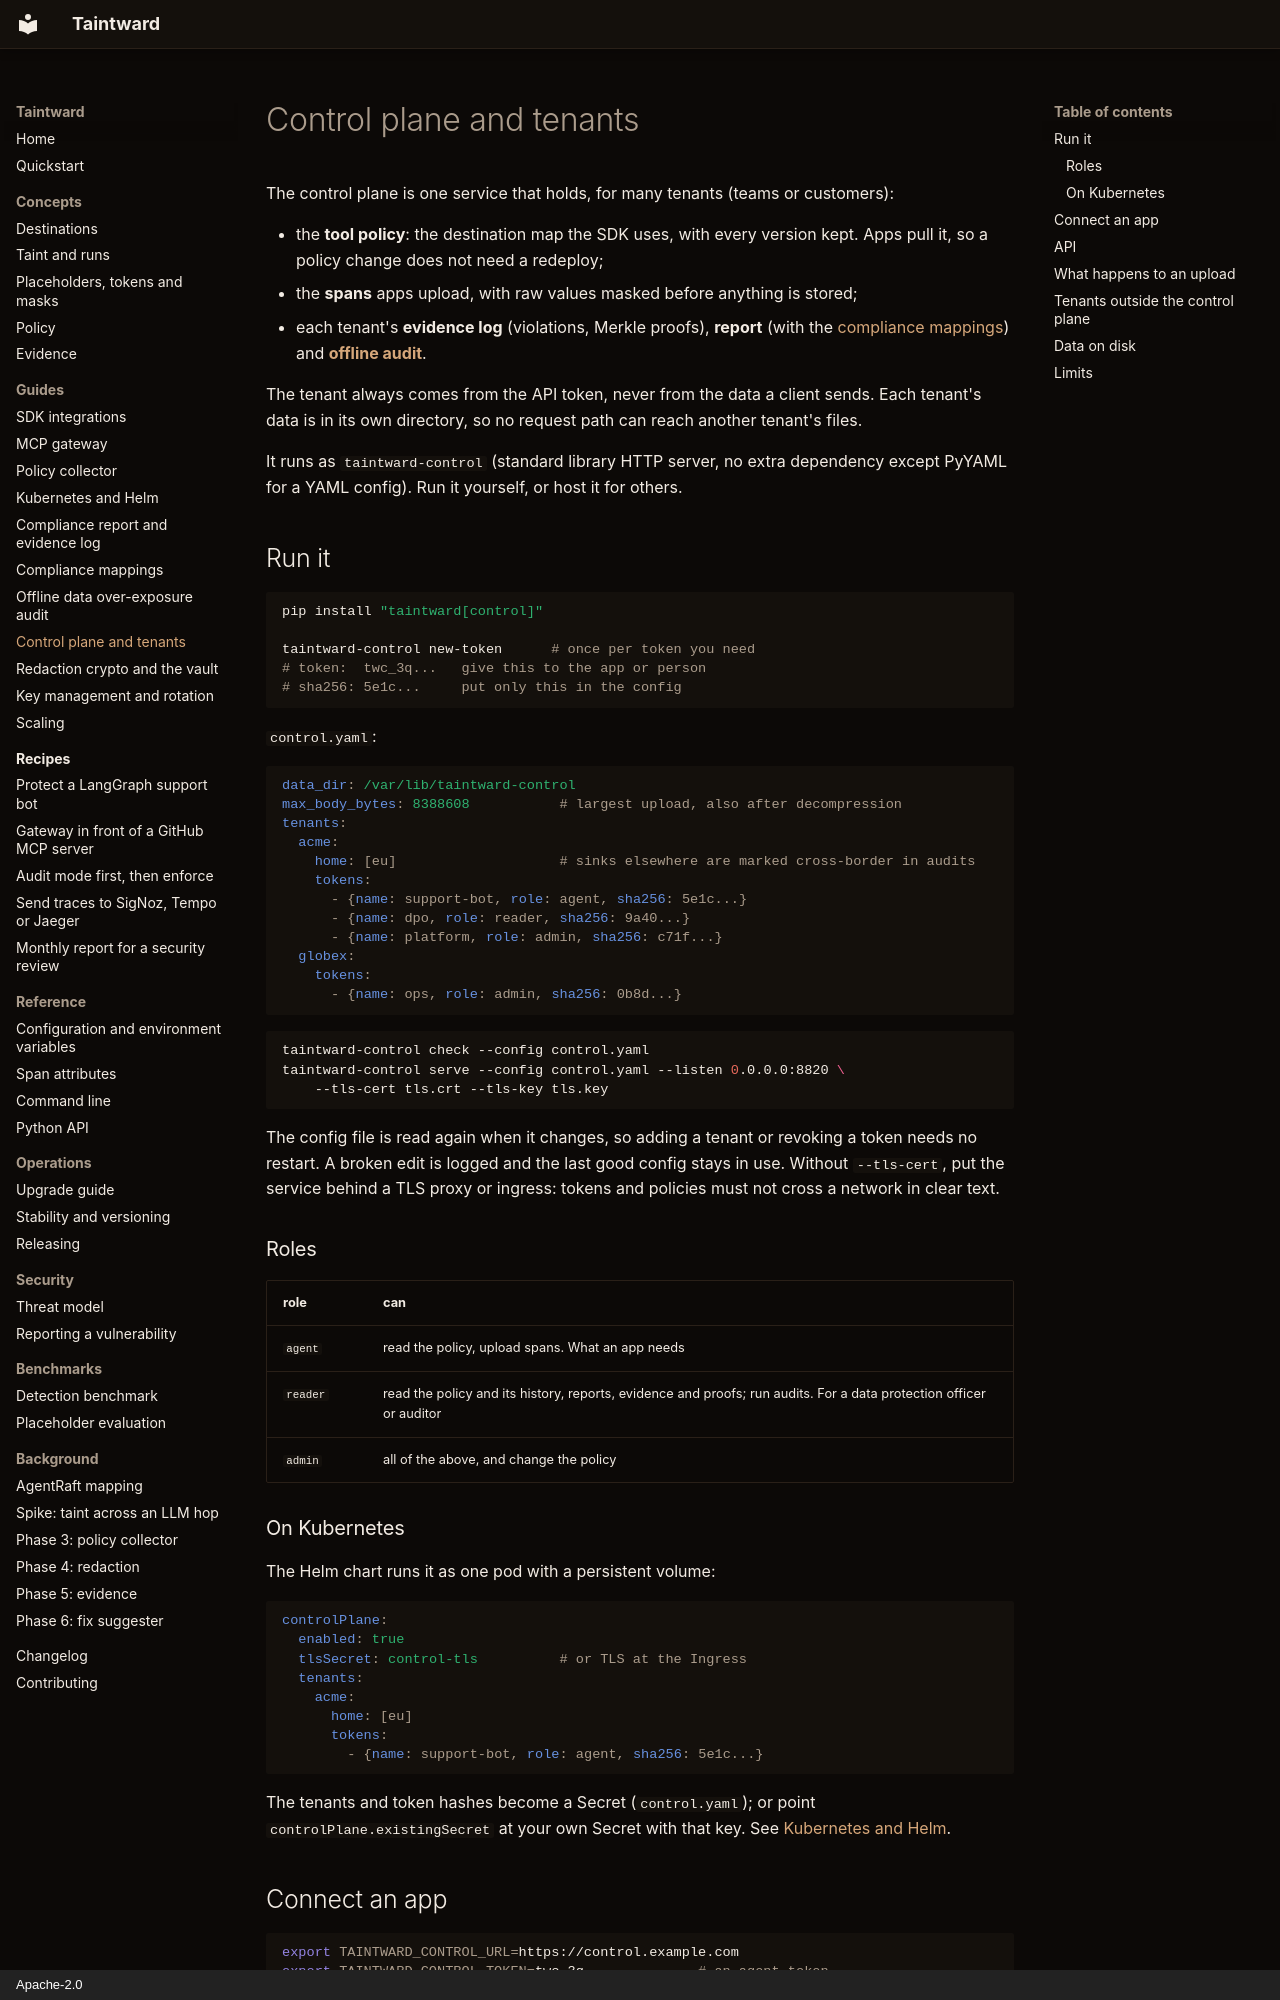

repository: DCchoudhury15/Taintward · page: control-plane/index.html · generator: mkdocs · copyright: Apache-2.0

# Control plane and tenants

The control plane is one service that holds, for many tenants (teams or
customers):

- the **tool policy**: the destination map the SDK uses, with every version
  kept. Apps pull it, so a policy change does not need a redeploy;
- the **spans** apps upload, with raw values masked before anything is
  stored;
- each tenant's **evidence log** (violations, Merkle proofs), **report**
  (with the [compliance mappings](compliance.md)) and
  [**offline audit**](audit.md).

The tenant always comes from the API token, never from the data a client
sends. Each tenant's data is in its own directory, so no request path can
reach another tenant's files.

It runs as `taintward-control` (standard library HTTP server, no extra
dependency except PyYAML for a YAML config). Run it yourself, or host it
for others.

## Run it

```bash
pip install "taintward[control]"

taintward-control new-token      # once per token you need
# token:  twc_3q...   give this to the app or person
# sha256: 5e1c...     put only this in the config
```

`control.yaml`:

```yaml
data_dir: /var/lib/taintward-control
max_body_bytes: 8388608           # largest upload, also after decompression
tenants:
  acme:
    home: [eu]                    # sinks elsewhere are marked cross-border in audits
    tokens:
      - {name: support-bot, role: agent, sha256: 5e1c...}
      - {name: dpo, role: reader, sha256: 9a40...}
      - {name: platform, role: admin, sha256: c71f...}
  globex:
    tokens:
      - {name: ops, role: admin, sha256: 0b8d...}
```

```bash
taintward-control check --config control.yaml
taintward-control serve --config control.yaml --listen 0.0.0.0:8820 \
    --tls-cert tls.crt --tls-key tls.key
```

The config file is read again when it changes, so adding a tenant or
revoking a token needs no restart. A broken edit is logged and the last good
config stays in use. Without `--tls-cert`, put the service behind a TLS
proxy or ingress: tokens and policies must not cross a network in clear
text.

### Roles

| role | can |
|---|---|
| `agent` | read the policy, upload spans. What an app needs |
| `reader` | read the policy and its history, reports, evidence and proofs; run audits. For a data protection officer or auditor |
| `admin` | all of the above, and change the policy |

### On Kubernetes

The Helm chart runs it as one pod with a persistent volume:

```yaml
controlPlane:
  enabled: true
  tlsSecret: control-tls          # or TLS at the Ingress
  tenants:
    acme:
      home: [eu]
      tokens:
        - {name: support-bot, role: agent, sha256: 5e1c...}
```

The tenants and token hashes become a Secret (`control.yaml`); or point
`controlPlane.existingSecret` at your own Secret with that key. See
[Kubernetes and Helm](deploy-kubernetes.md).
